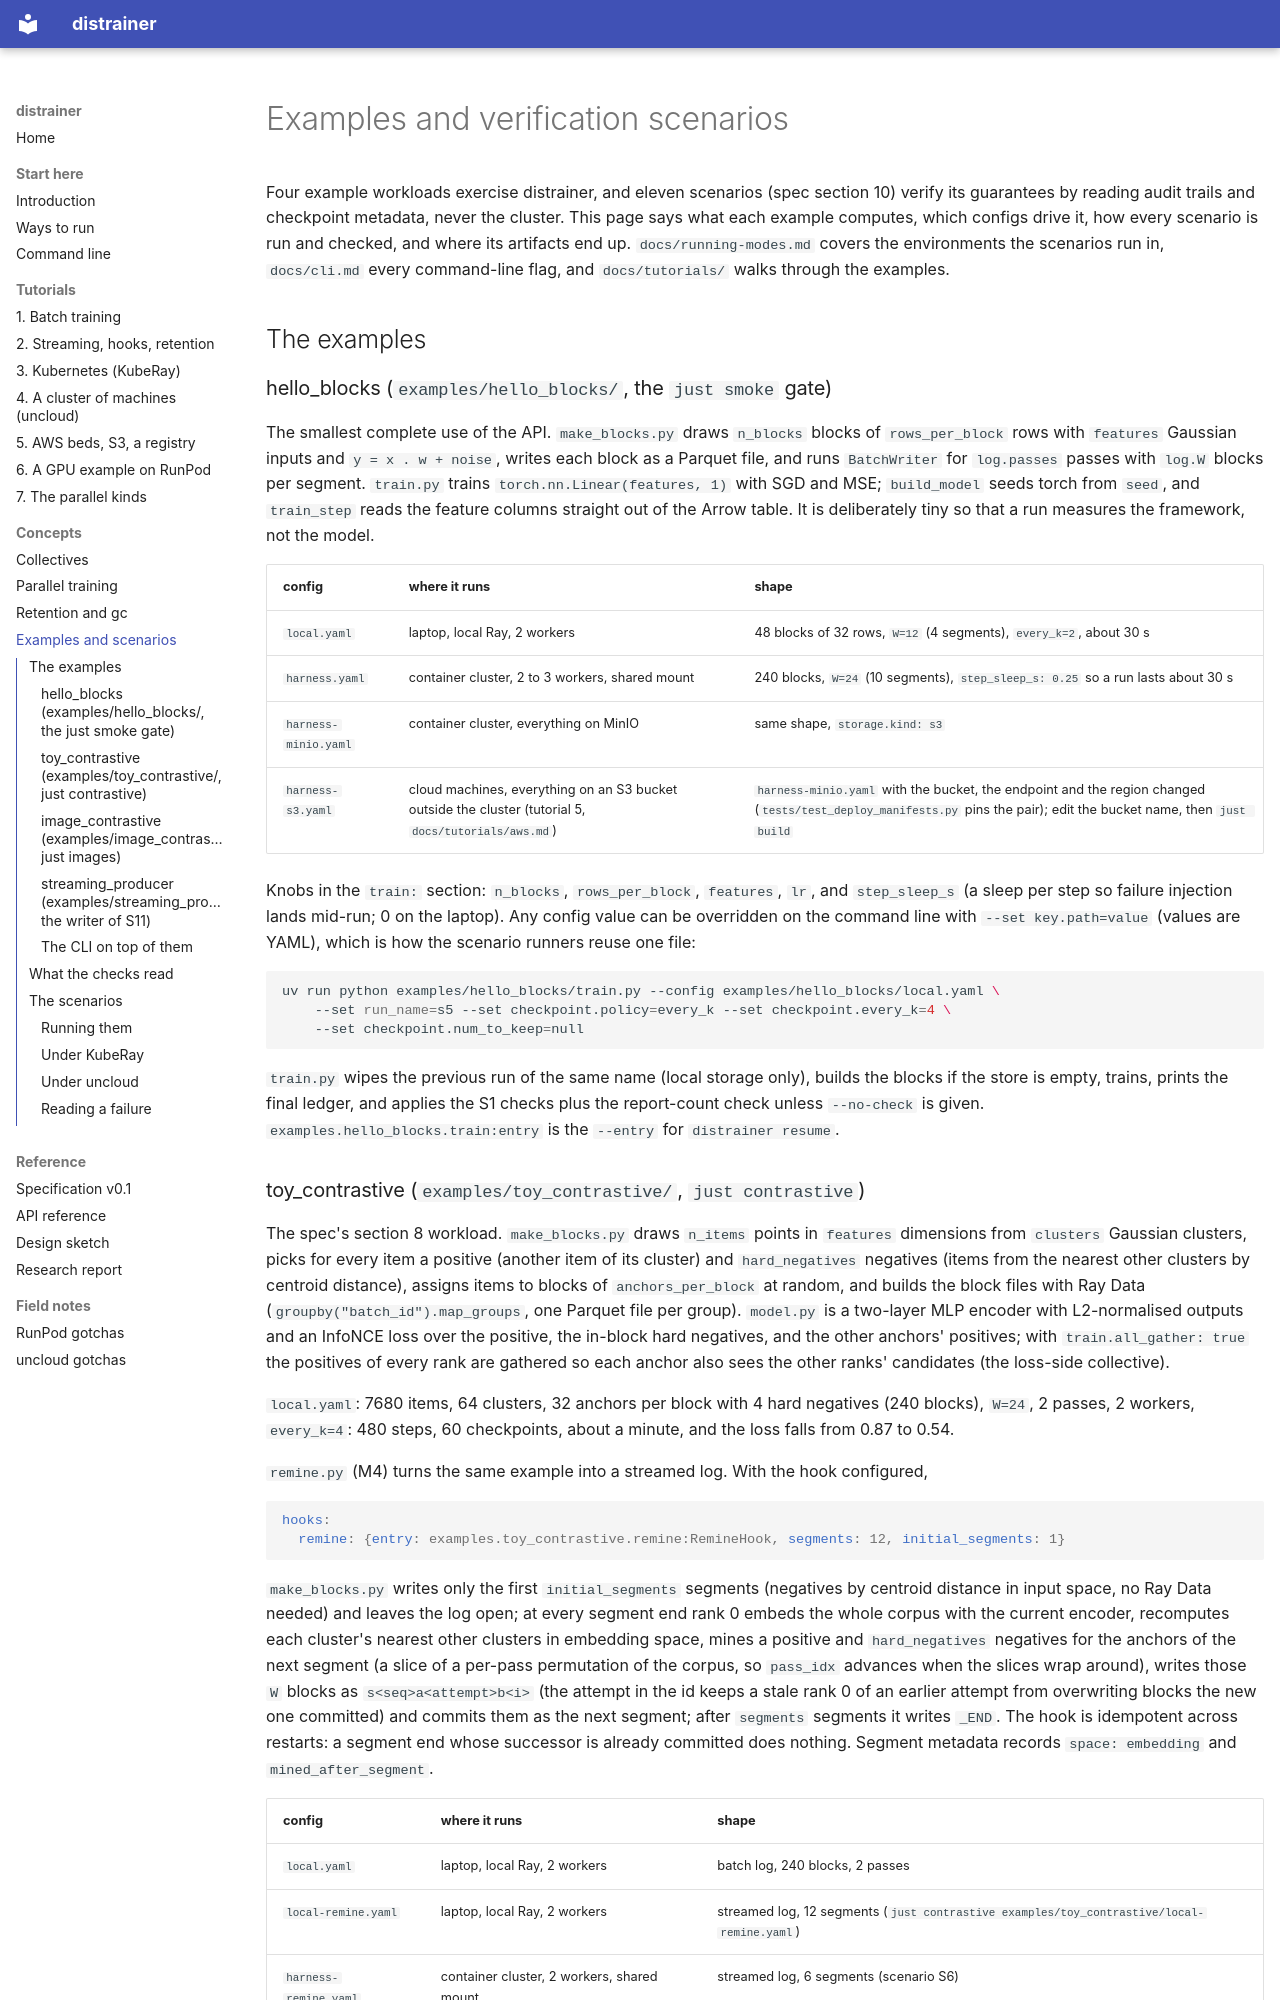

repository: rahuldave/distrainer · page: examples-and-scenarios/index.html · generator: mkdocs

# Examples and verification scenarios

Four example workloads exercise distrainer, and eleven scenarios (spec section 10) verify its
guarantees by reading audit trails and checkpoint metadata, never the cluster. This page says what
each example computes, which configs drive it, how every scenario is run and checked, and where
its artifacts end up. `docs/running-modes.md` covers the environments the scenarios run in,
`docs/cli.md` every command-line flag, and `docs/tutorials/` walks through the examples.

## The examples

### hello_blocks (`examples/hello_blocks/`, the `just smoke` gate)

The smallest complete use of the API. `make_blocks.py` draws `n_blocks` blocks of `rows_per_block`
rows with `features` Gaussian inputs and `y = x . w + noise`, writes each block as a Parquet file,
and runs `BatchWriter` for `log.passes` passes with `log.W` blocks per segment. `train.py` trains
`torch.nn.Linear(features, 1)` with SGD and MSE; `build_model` seeds torch from `seed`, and
`train_step` reads the feature columns straight out of the Arrow table. It is deliberately tiny so
that a run measures the framework, not the model.

| config | where it runs | shape |
|---|---|---|
| `local.yaml` | laptop, local Ray, 2 workers | 48 blocks of 32 rows, `W=12` (4 segments), `every_k=2`, about 30 s |
| `harness.yaml` | container cluster, 2 to 3 workers, shared mount | 240 blocks, `W=24` (10 segments), `step_sleep_s: 0.25` so a run lasts about 30 s |
| `harness-minio.yaml` | container cluster, everything on MinIO | same shape, `storage.kind: s3` |
| `harness-s3.yaml` | cloud machines, everything on an S3 bucket outside the cluster (tutorial 5, `docs/tutorials/aws.md`) | `harness-minio.yaml` with the bucket, the endpoint and the region changed (`tests/test_deploy_manifests.py` pins the pair); edit the bucket name, then `just build` |

Knobs in the `train:` section: `n_blocks`, `rows_per_block`, `features`, `lr`, and `step_sleep_s`
(a sleep per step so failure injection lands mid-run; 0 on the laptop). Any config value can be
overridden on the command line with `--set key.path=value` (values are YAML), which is how the
scenario runners reuse one file:

```bash
uv run python examples/hello_blocks/train.py --config examples/hello_blocks/local.yaml \
    --set run_name=s5 --set checkpoint.policy=every_k --set checkpoint.every_k=4 \
    --set checkpoint.num_to_keep=null
```

`train.py` wipes the previous run of the same name (local storage only), builds the blocks if the
store is empty, trains, prints the final ledger, and applies the S1 checks plus the report-count
check unless `--no-check` is given. `examples.hello_blocks.train:entry` is the `--entry` for
`distrainer resume`.
